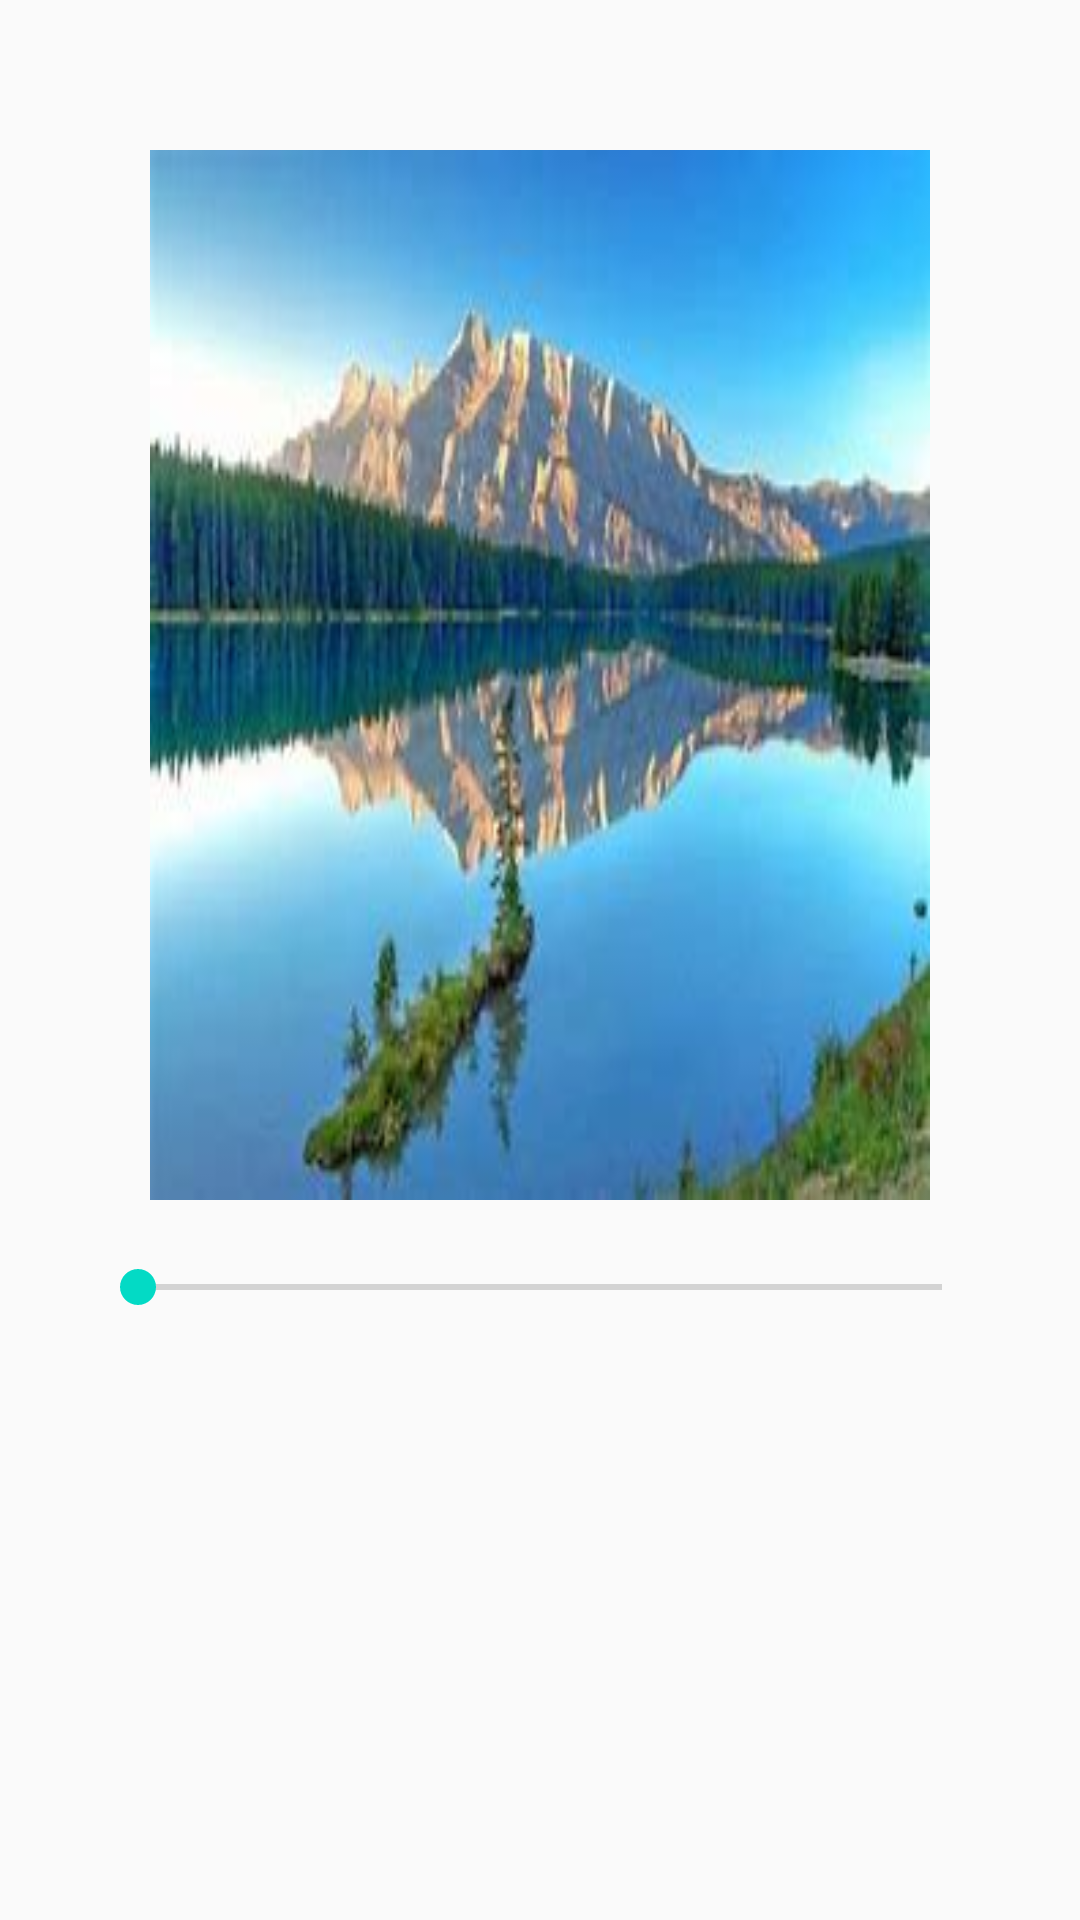

Here is an Android app screen rendered from its layout file. Give the layout XML and the strings, colors and styles it references.
<!-- AndroidManifest.xml: application theme AppTheme -->
<!-- res/layout/activity_upload_progress.xml -->
<?xml version="1.0" encoding="utf-8"?>
<LinearLayout xmlns:android="http://schemas.android.com/apk/res/android"
    android:layout_width="match_parent"
    android:layout_height="match_parent"
    android:orientation="vertical">

    <RelativeLayout
        android:layout_marginTop="50dp"
        android:id="@+id/relativeLayout"
        android:layout_width="match_parent"
        android:layout_marginStart="50dp"
        android:layout_marginEnd="50dp"
        android:layout_height="350dp">

        <ImageView
            android:id="@+id/view"
            android:layout_width="match_parent"
            android:layout_height="350dp"
            android:scaleType="fitXY"
            android:src="@mipmap/th" />

        <FrameLayout
            android:id="@+id/frameLayout"
            android:layout_width="match_parent"
            android:layout_height="wrap_content"
            android:layout_alignParentBottom="true"
            android:background="#50000000"/>
    </RelativeLayout>

    <SeekBar
        android:id="@+id/seekBar"
        style="@style/Widget.AppCompat.SeekBar"
        android:layout_width="300dp"
        android:layout_height="wrap_content"
        android:layout_gravity="center_horizontal"
        android:layout_marginTop="20dp"
        android:max="100"
        android:orientation="horizontal"
        android:progress="0" />
</LinearLayout>
<!-- resources referenced by this layout -->
<resources>
  <!-- mipmap th: jpg bitmap (mipmap-xxxhdpi, 11099 bytes) -->
  <style name="AppTheme" parent="Theme.AppCompat.Light.DarkActionBar">
          
          <item name="colorPrimary">@color/colorPrimary</item>
          <item name="colorPrimaryDark">@color/colorPrimaryDark</item>
          <item name="colorAccent">@color/colorAccent</item>
      </style>
  <!-- not gathered from this repository: default colours our renderer supplied (Android Studio template values) -->
  <color name="colorPrimary">#FF6200EE</color>
  <color name="colorPrimaryDark">#FF3700B3</color>
  <color name="colorAccent">#FF03DAC5</color>
</resources>
